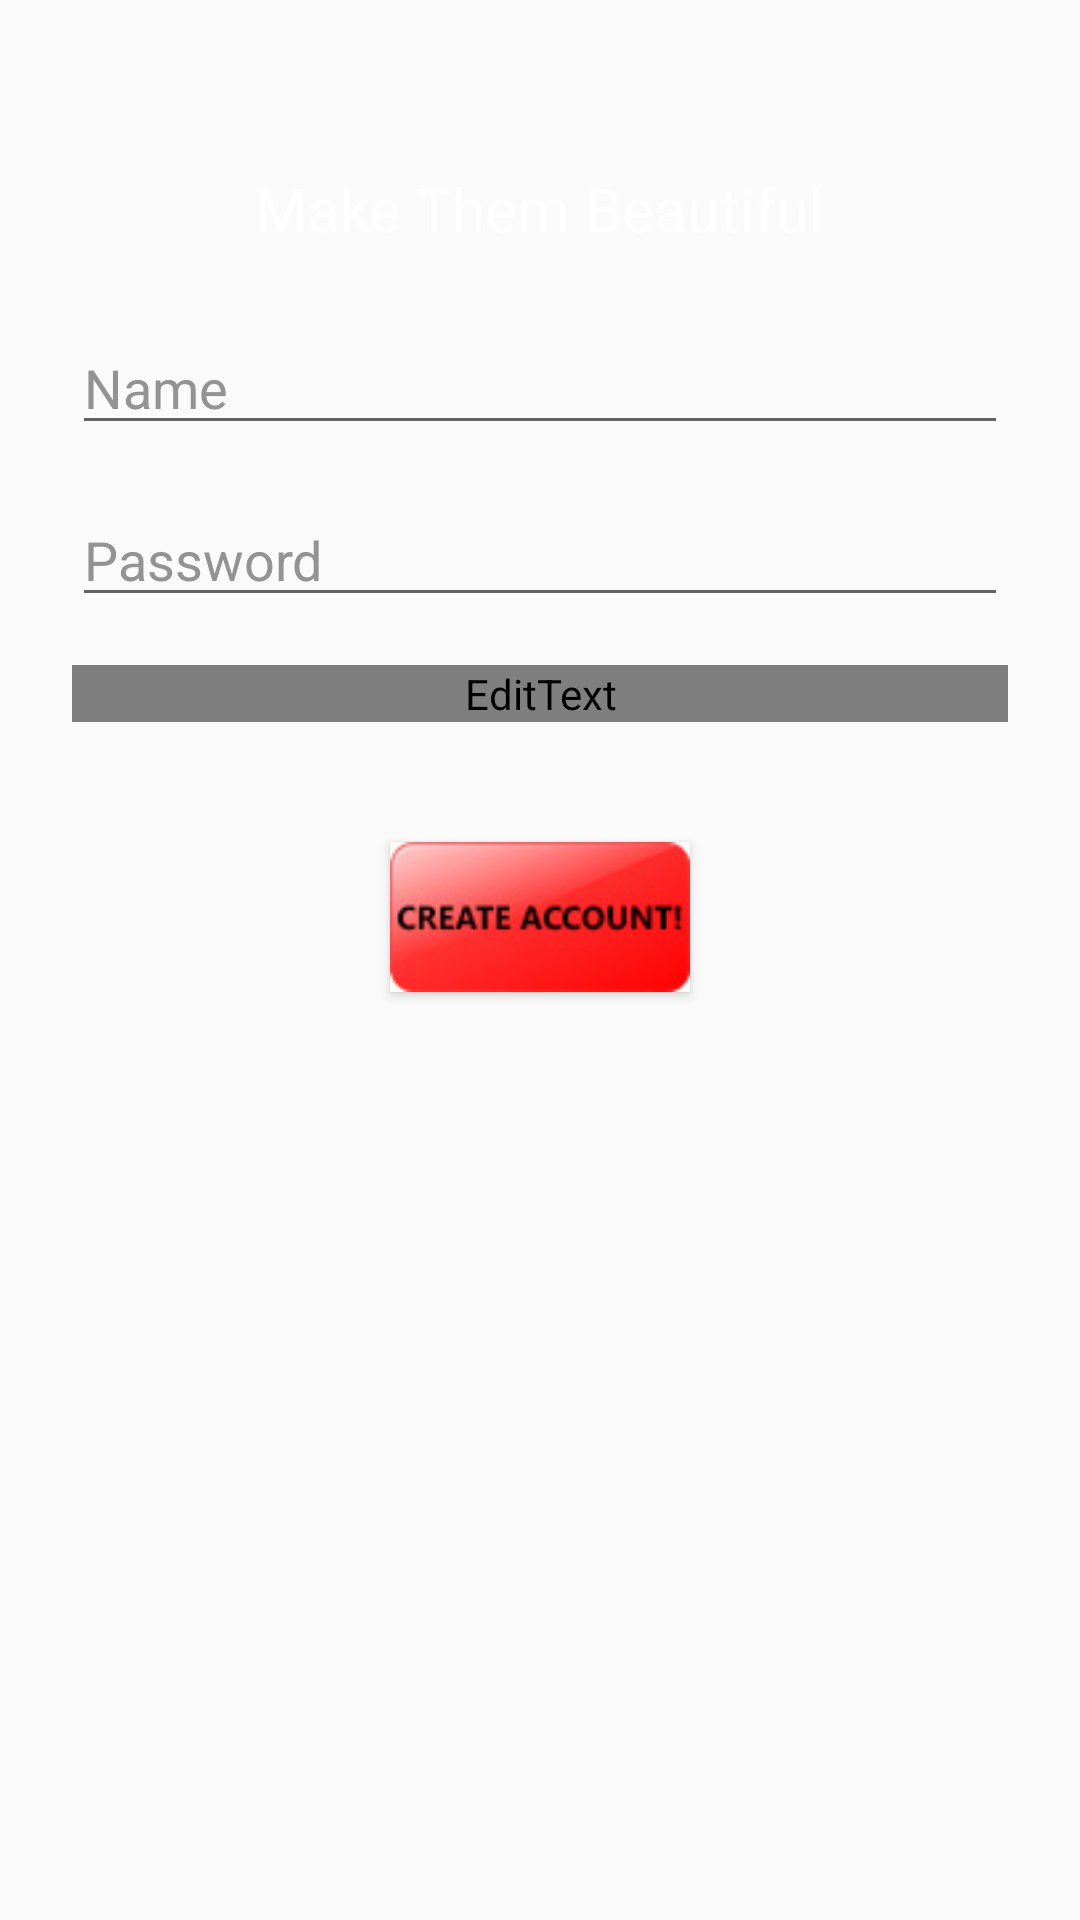

Here is an Android app screen rendered from its layout file. Give the layout XML and the strings, colors and styles it references.
<!-- AndroidManifest.xml: application theme AppTheme -->
<!-- res/layout/frag_register_basic_profile.xml -->
<?xml version="1.0" encoding="utf-8"?>
<RelativeLayout xmlns:android="http://schemas.android.com/apk/res/android"
    xmlns:tools="http://schemas.android.com/tools"
    android:layout_width="fill_parent"
    android:layout_height="fill_parent"
    android:fitsSystemWindows="true"
    tools:context=".profile.registration.basic.RegisterBasicProfileActivity">

    <LinearLayout
        android:layout_width="match_parent"
        android:layout_height="match_parent"
        android:orientation="vertical"
        android:paddingLeft="24dp"
        android:paddingRight="24dp"
        android:paddingTop="56dp">

        <TextView
            android:id="@+id/headline"
            android:layout_width="wrap_content"
            android:layout_height="wrap_content"
            android:layout_gravity="center_horizontal"
            android:text="Make Them Beautiful"
            android:textColor="#ffffff"
            android:textSize="@dimen/headline_font_size" />

        <ImageView
            android:layout_width="wrap_content"
            android:layout_height="wrap_content"
            android:layout_gravity="center_horizontal"
            android:layout_marginBottom="24dp"
            android:background="@color/accent_material_dark" />

        
        <EditText
            android:id="@+id/input_name"
            android:layout_width="match_parent"
            android:layout_height="wrap_content"
            android:hint="Name"
            android:inputType="textCapWords"
            android:textColor="@color/md_white_1000"
            android:textColorHint="@color/hintColor" />

        <android.support.design.widget.TextInputLayout
            android:layout_width="match_parent"
            android:layout_height="wrap_content"
            android:layout_marginBottom="8dp"
            android:layout_marginTop="8dp" />

        
        <EditText
            android:id="@+id/input_password"
            android:layout_width="match_parent"
            android:layout_height="wrap_content"
            android:hint="Password"
            android:inputType="textPassword"
            android:textColor="@color/md_white_1000"
            android:textColorHint="@color/hintColor"
            android:gravity="left" />

        <android.support.design.widget.TextInputLayout
            android:layout_width="match_parent"
            android:layout_height="wrap_content"
            android:layout_marginBottom="8dp"
            android:layout_marginTop="8dp">
        </android.support.design.widget.TextInputLayout>

        
        <EditText
            android:id="@+id/input_email"
            android:layout_width="match_parent"
            android:layout_height="wrap_content"
            android:hint="Email"
            android:textColor="@color/registration_text_color"
            android:inputType="textEmailAddress"
            android:textColorHint="@color/hintColor" />

        <android.support.design.widget.TextInputLayout
            android:layout_width="match_parent"
            android:layout_height="wrap_content"
            android:layout_marginBottom="8dp"
            android:layout_marginTop="8dp">
        </android.support.design.widget.TextInputLayout>


        
        <android.support.v7.widget.AppCompatButton
            android:id="@+id/btn_signUp"
            android:layout_width="100dp"
            android:layout_height="50dp"
            android:layout_marginBottom="24dp"
            android:layout_marginTop="24dp"
            android:layout_gravity="center"
            android:background="@drawable/create_account_button"
            android:padding="12dp"
            />


    </LinearLayout>
</RelativeLayout>
<!-- resources referenced by this layout -->
<resources>
  <color name="hintColor">#939393</color>
  <color name="registration_text_color">@color/md_white_1000</color>
  <dimen name="headline_font_size">20sp</dimen>
  <!-- drawable create_account_button: jpg bitmap (drawable, 15398 bytes) -->
  <style name="AppTheme" parent="Theme.AppCompat.Light.NoActionBar">
          
          <item name="android:windowNoTitle">true</item>
          <item name="windowActionBar">false</item>
          <item name="colorPrimary">@color/md_pink_600</item>
          <item name="colorPrimaryDark">@color/md_pink_600</item>
          <item name="colorAccent">@color/md_pink_600</item>
      </style>
</resources>
